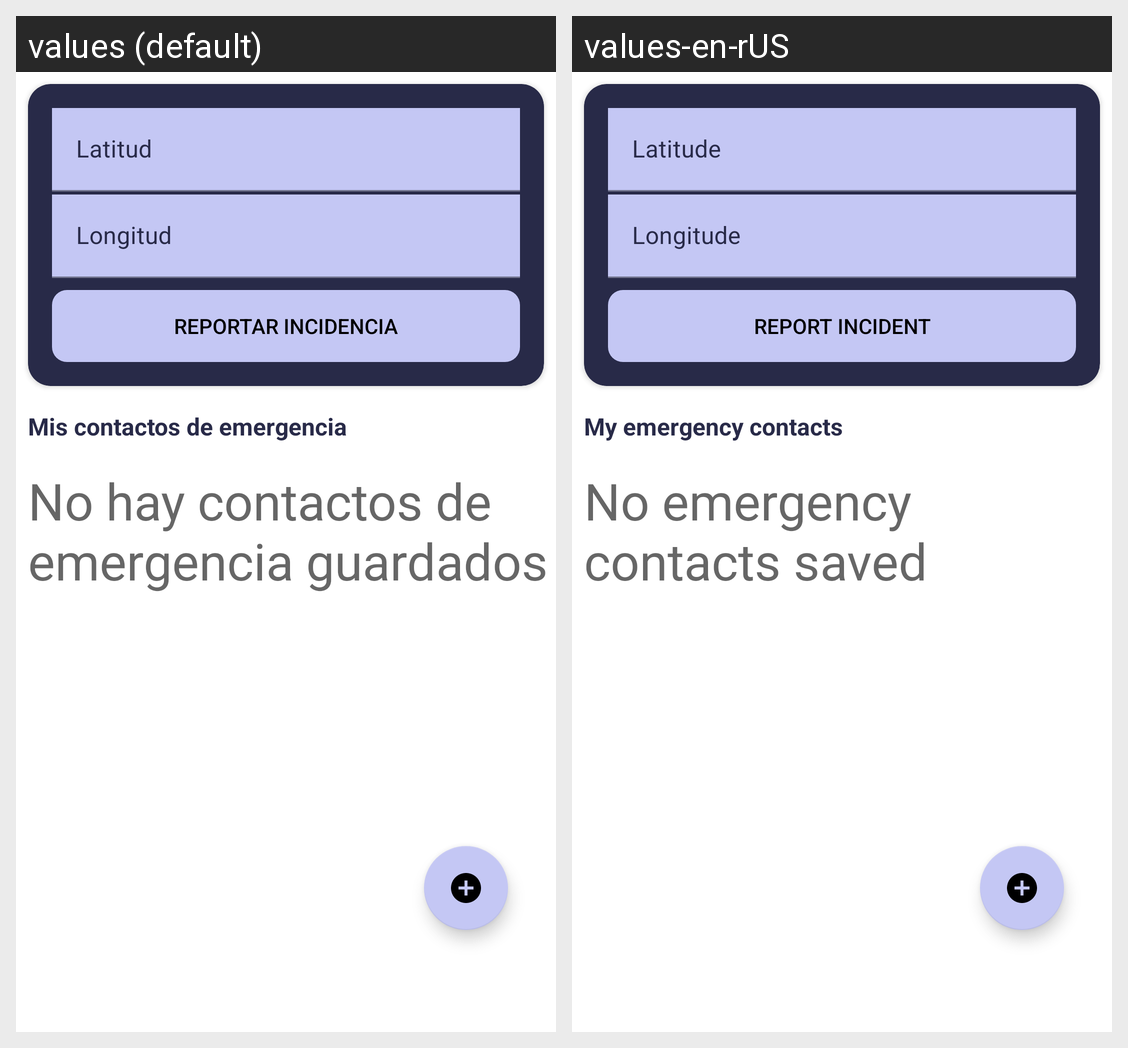

Translations of the strings shown on this Android screen, per locale in the grid:
Android screen res/layout/fragment_home.xml rendered under 2 locales, left to right: values (default), values-en-rUS. Device: Nexus 5 (rendered at 1080×1920; each locale shown at half size, 540×960, under a caption strip naming it); theme Theme.EmergyContactApp.
Strings drawn on this screen, with the default value and each locale's value (text and hints the layout hard-codes, and strings that could not be matched under every locale, appear in the picture but are not listed):

no_hay_contacto_emergencia
  values: No hay contactos de emergencia guardados
  values-en-rUS: No emergency contacts saved

lbl_my_emergy_contact
  values: Mis contactos de emergencia
  values-en-rUS: My emergency contacts

latitud
  values: Latitud
  values-en-rUS: Latitude

longitud
  values: Longitud
  values-en-rUS: Longitude

btn_reportar
  values: Reportar incidencia
  values-en-rUS: Report incident
